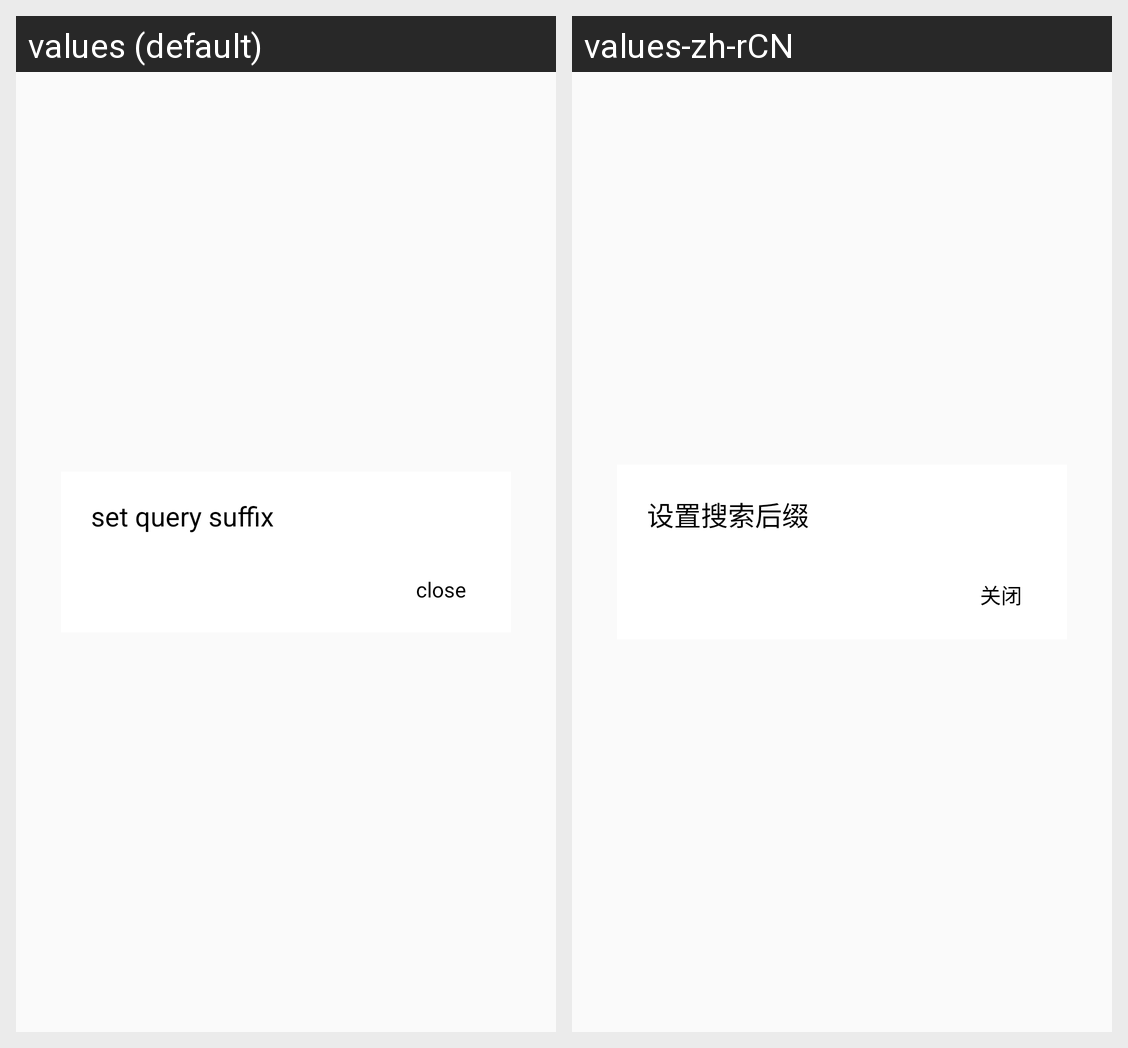

Translations of the strings shown on this Android screen, per locale in the grid:
Android screen res/layout/dialog_query_suffix.xml rendered under 2 locales, left to right: values (default), values-zh-rCN. Device: Nexus 5 (rendered at 1080×1920; each locale shown at half size, 540×960, under a caption strip naming it); theme AppTheme.
Strings drawn on this screen, with the default value and each locale's value (text and hints the layout hard-codes, and strings that could not be matched under every locale, appear in the picture but are not listed):

str_set_query_apk_suffix
  values: set query suffix
  values-zh-rCN: 设置搜索后缀

str_close
  values: close
  values-zh-rCN: 关闭
